Dataset: dataset (GitHub, hnky/dataset-lego-figures). Classes: Simpsons Apu Nahasapeemapetilon LEGO figure, Simpsons Bart Simpson LEGO figure, Simpsons Chief Wiggum LEGO figure, Simpsons Dr Hibbert LEGO figure, Simpsons Grandpa Simpson LEGO figure, Simpsons Homer Simpson LEGO figure, Simpsons Itchy LEGO figure, simpsons krusty the clown, Simpsons Lisa Simpson LEGO figure, Simpsons Maggie Simpson LEGO figure, Simpsons Marge Simpson LEGO figure, simpsons milhouse van houten, Simpsons Mr Burns LEGO figure, Simpsons Ned Flanders LEGO figure, Simpsons Nelson Muntz LEGO figure, Simpsons Ralph Wiggum LEGO figure, Simpsons Snowball LEGO figure, Star Wars Ackbar LEGO figure, starwars boba fett, Star Wars C-3PO LEGO figure, starwars emperor palpatine, starwars general grievous, starwars jar jar binks, starwars kit fisto, starwars luke skywalker, starwars mace windu, Star Wars R3-M2 LEGO figure, Star Wars Yoda LEGO figure, superhero Aquaman LEGO figure, superhero Bat-Mite LEGO figure, superhero Batman LEGO figure, superhero Bumblebee LEGO figure, superhero Cyborg LEGO figure, superhero Green Lantern LEGO figure, superhero Huntress LEGO figure, superhero Metamorpho LEGO figure, superhero Mister Miracle LEGO figure, superhero Sinestro LEGO figure, superhero Stargirl LEGO figure, superhero The Cheetah LEGO figure, superhero The Flash LEGO figure, superhero The Joker LEGO figure, superhero Wonder Woman LEGO figure.

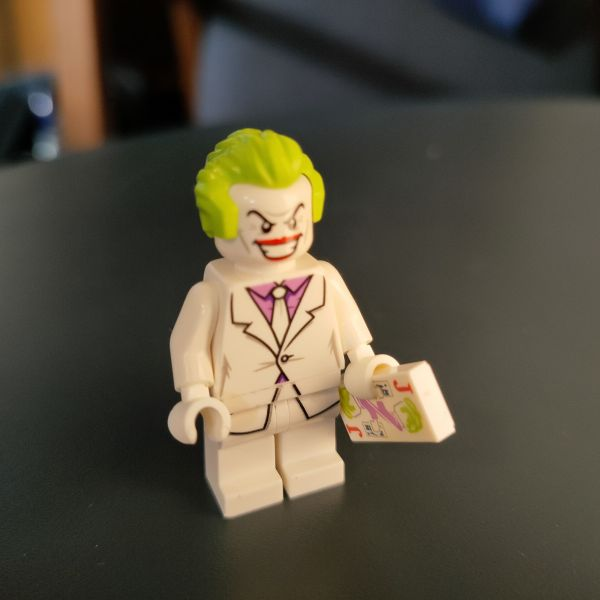
Label: superhero The Joker LEGO figure

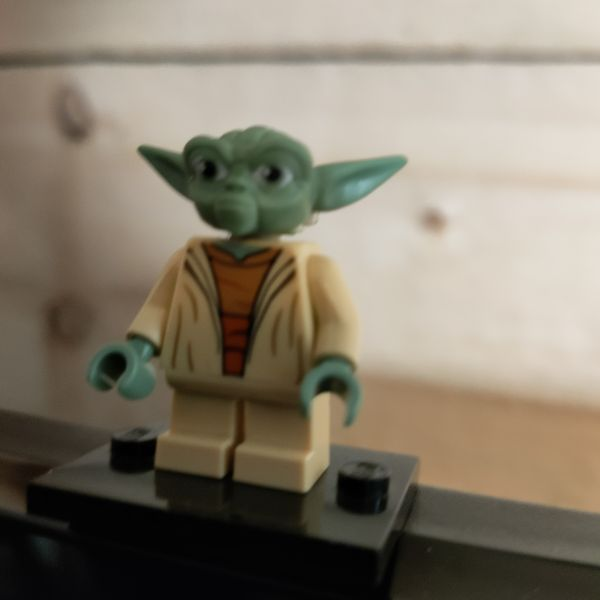
Label: Star Wars Yoda LEGO figure

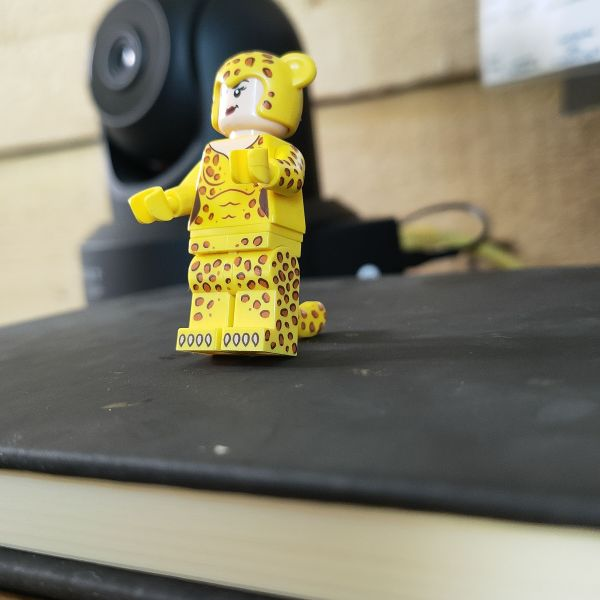
Label: superhero The Cheetah LEGO figure

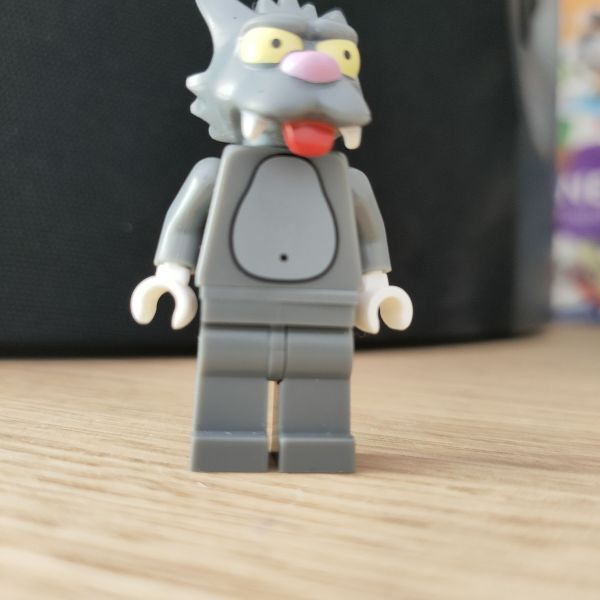
Label: Simpsons Snowball LEGO figure

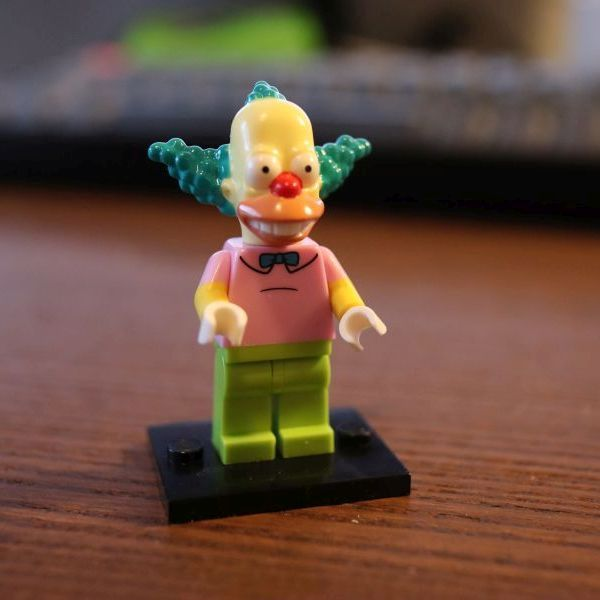
Label: simpsons krusty the clown

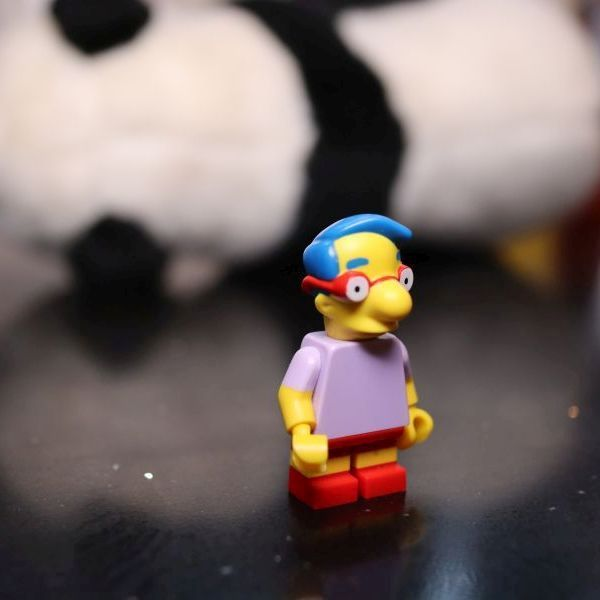
Label: simpsons milhouse van houten
